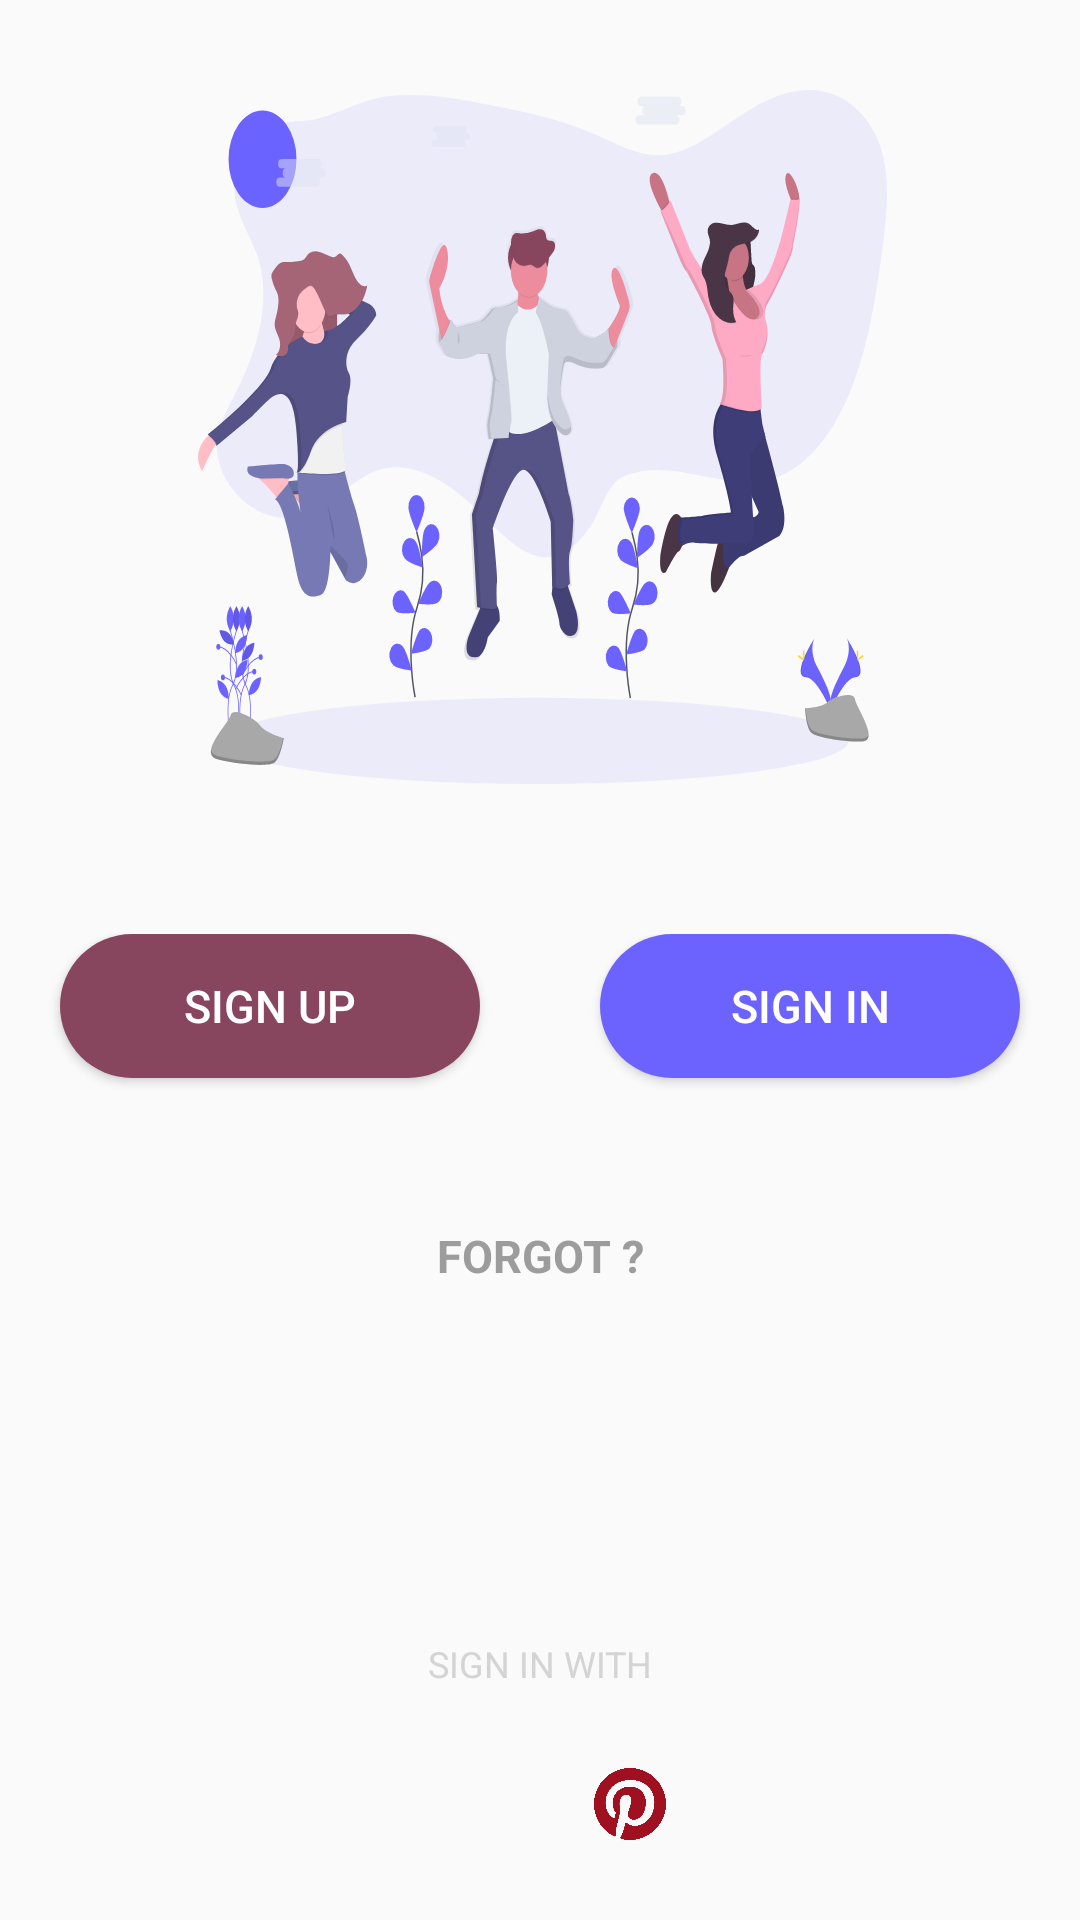

The Android layout XML behind this screen, and the referenced resources:
<!-- AndroidManifest.xml: application theme AppTheme -->
<!-- res/layout/activity_sign_in_1.xml -->
<?xml version="1.0" encoding="utf-8"?>
<LinearLayout xmlns:android="http://schemas.android.com/apk/res/android"
    xmlns:tools="http://schemas.android.com/tools"
    android:layout_width="match_parent"
    android:layout_height="match_parent"
    xmlns:app="http://schemas.android.com/apk/res-auto"
    android:orientation="vertical"
    android:weightSum="7">

    <ImageView
        android:layout_width="match_parent"
        android:layout_height="0dp"
        android:layout_marginTop="30dp"
        android:layout_weight="3"
        android:src="@drawable/ic_undraw_celebration_0jvk" />

    <LinearLayout
        android:layout_width="match_parent"
        android:layout_height="0dp"
        android:layout_marginTop="50dp"
        android:layout_weight="1"
        android:orientation="horizontal">

        <Button
            android:id="@+id/button2"
            android:layout_width="wrap_content"
            android:layout_height="wrap_content"
            android:layout_marginLeft="20dp"
            android:layout_marginRight="20dp"
            android:layout_weight="1"
            android:background="@drawable/roundedbutton2"
            android:text="SIGN UP"
            android:textColor="#ffff"
            android:textSize="15sp" />

        <Button
            android:id="@+id/button"
            android:layout_width="wrap_content"
            android:layout_height="wrap_content"
            android:layout_marginLeft="20dp"
            android:layout_marginRight="20dp"
            android:layout_weight="1"
            android:background="@drawable/roundedbutton"
            android:text="SIGN IN"
            android:textColor="#ffff"
            android:textSize="15sp" />
    </LinearLayout>

    <TextView
        android:layout_width="match_parent"
        android:layout_height="0dp"
        android:layout_marginTop="20dp"
        android:layout_weight="1"
        android:gravity="top|center"
        android:text="FORGOT ?"
        android:textAllCaps="false"
        android:textColor="#9C9C9C"
        android:textSize="15sp"
        android:textStyle="bold" />


    <TextView
        android:layout_width="match_parent"
        android:layout_height="0dp"
        android:layout_weight="1"
        android:gravity="bottom|center"
        android:text="SIGN IN WITH"
        android:textColor="#D4D4D4"
        android:textSize="12sp" />


    <LinearLayout
        android:layout_width="match_parent"
        android:layout_height="0dp"
        android:layout_weight="1"
        android:orientation="horizontal"
        android:gravity="center">

        <ImageView
            android:id="@+id/instagram_icon"
            android:layout_width="wrap_content"
            android:layout_height="match_parent"
            android:layout_marginRight="30dp"
            android:src="@drawable/ic_instagram" />

        <ImageView
            android:id="@+id/twitter_icon"
            android:layout_width="wrap_content"
            android:layout_height="match_parent"
            android:layout_marginRight="30dp"
            android:src="@drawable/ic_twitter" />

        <ImageView
            android:id="@+id/pininterest_icon"
            android:layout_width="wrap_content"
            android:layout_height="match_parent"
            android:src="@drawable/ic_pinterest"
             />


    </LinearLayout>




</LinearLayout>
<!-- resources referenced by this layout -->
<resources>
  <!-- drawable ic_pinterest (drawable) -->
  <vector android:height="24dp" android:viewportHeight="412.439"
      android:viewportWidth="412.439" android:width="24dp" xmlns:android="http://schemas.android.com/apk/res/android">
      <path android:fillColor="#9F1121" android:pathData="M412.352,212.265c3.366,-117.68 -91.89,-213.949 -209.203,-212.243C90.239,1.664 -0.858,94.912 0.006,207.831c0.62,80.912 47.841,150.724 116.145,183.94c3.951,1.921 8.525,-1.066 8.36,-5.457c-0.498,-13.268 -0.069,-27.452 2.586,-38.854c2.613,-11.227 12.866,-54.643 19.607,-83.164c3.281,-13.885 3.677,-28.303 1.035,-42.324c-0.867,-4.601 -1.495,-10.006 -1.495,-16.013c0,-30.479 17.666,-53.235 39.663,-53.235c18.701,0 27.735,14.041 27.735,30.877c0,18.807 -11.975,46.925 -18.155,72.984c-5.164,21.818 10.942,39.61 32.46,39.61c38.96,0 68.907,-41.08 68.907,-100.378c0,-52.483 -37.712,-89.179 -91.561,-89.179c-62.369,0 -98.978,46.781 -98.978,95.127c0,18.839 7.258,39.042 16.313,50.024c1.79,2.17 2.054,4.073 1.521,6.287c-1.664,6.924 -5.362,21.813 -6.088,24.859c-0.957,4.013 -3.177,4.863 -7.33,2.932c-27.379,-12.744 -44.494,-52.769 -44.494,-84.919c0,-69.147 50.239,-132.647 144.833,-132.647c76.04,0 135.134,54.184 135.134,126.599c0,75.545 -47.633,136.343 -113.747,136.343c-17.471,0 -34.12,-7.14 -43.908,-16.821c-3.01,-2.977 -8.099,-1.621 -9.173,2.474c-3.447,13.133 -9.019,34.376 -10.814,41.284c-3.232,12.429 -10.043,26.905 -16.871,39.512c-1.814,3.35 0.021,7.488 3.714,8.424c16.857,4.275 34.538,6.482 52.764,6.313C316.378,411.425 409.258,320.436 412.352,212.265z"/>
  </vector>
  <!-- drawable ic_undraw_celebration_0jvk: vector/xml drawable (drawable, 53822 chars, omitted) -->
  <!-- drawable roundedbutton (drawable) -->
  <?xml version="1.0" encoding="utf-8"?>
  <shape xmlns:android="http://schemas.android.com/apk/res/android"
      android:shape="rectangle">
      <solid android:color="#6c63ff" />
      <corners android:radius="40dp"/>
  </shape>
  <!-- drawable roundedbutton2 (drawable) -->
  <?xml version="1.0" encoding="utf-8"?>
  <shape xmlns:android="http://schemas.android.com/apk/res/android"
      android:shape="rectangle">
      <solid android:color="#88455e" />
      <corners android:radius="40dp"/>
  </shape>
  <style name="AppTheme" parent="Theme.AppCompat.Light.DarkActionBar">
          
          <item name="colorPrimary">@color/colorPrimary</item>
          <item name="colorPrimaryDark">@color/colorPrimaryDark</item>
          <item name="colorAccent">@color/colorAccent</item>
      </style>
  <color name="colorPrimary">#6c63ff</color>
  <color name="colorPrimaryDark">#303F9F</color>
  <color name="colorAccent">#FF4081</color>
</resources>
